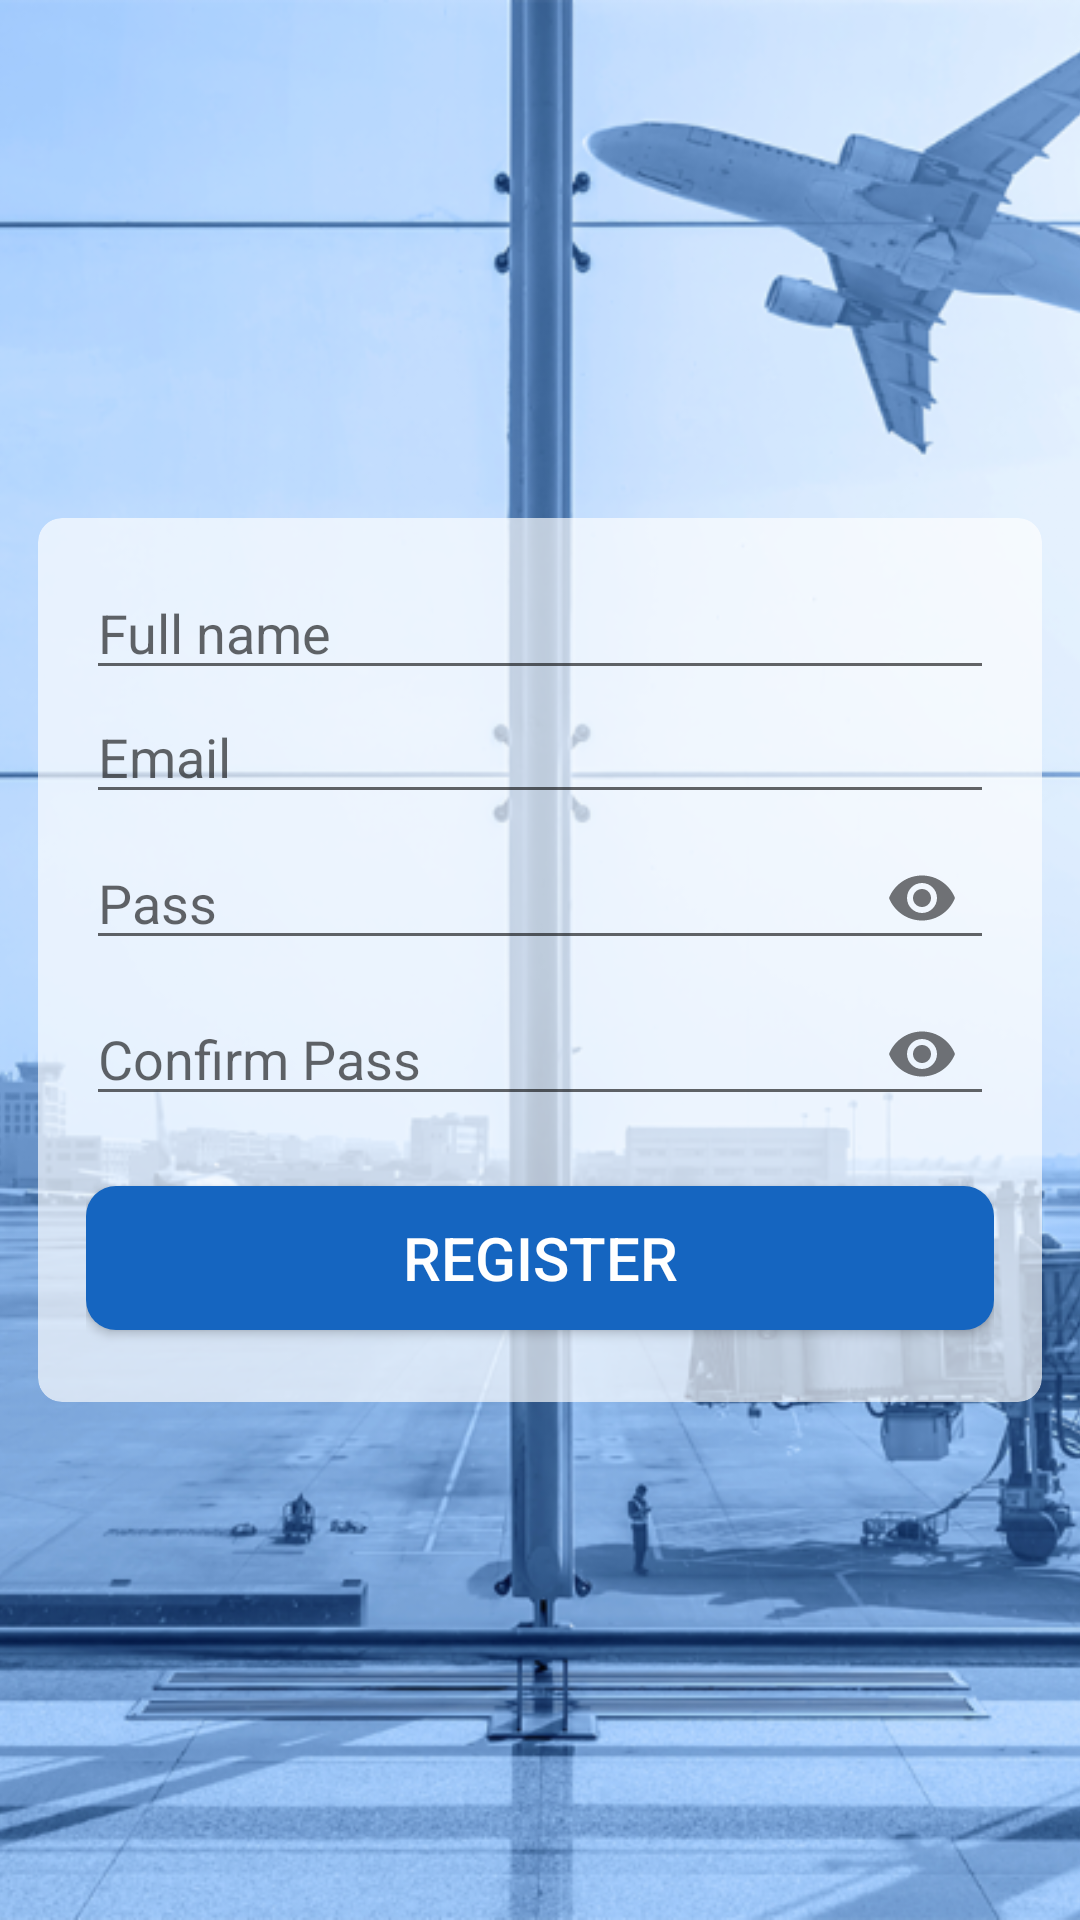

Here is an Android app screen rendered from its layout file. Give the layout XML and the strings, colors and styles it references.
<!-- AndroidManifest.xml: application theme AppTheme -->
<!-- res/layout/activity_sign_up.xml -->
<?xml version="1.0" encoding="utf-8"?>
<android.support.design.widget.CoordinatorLayout xmlns:android="http://schemas.android.com/apk/res/android"
    xmlns:app="http://schemas.android.com/apk/res-auto"
    android:layout_width="match_parent"
    android:layout_height="match_parent">

    <ImageView
        android:layout_width="match_parent"
        android:layout_height="match_parent"
        android:layout_gravity="center"
        android:contentDescription="@string/app_name"
        android:scaleType="centerCrop"
        android:src="@drawable/airport_back" />

    <android.support.v4.widget.NestedScrollView
        android:layout_width="match_parent"
        android:layout_height="match_parent"
        android:fillViewport="false">

        <android.support.v7.widget.CardView
            android:layout_width="match_parent"
            android:layout_height="wrap_content"
            android:layout_gravity="center"
            android:layout_margin="8dp"
            app:cardBackgroundColor="@color/whiteTrans"
            app:cardCornerRadius="@dimen/card_corner"
            app:cardElevation="0dp"
            app:cardPreventCornerOverlap="true"
            app:cardUseCompatPadding="true">

            <LinearLayout
                android:layout_width="match_parent"
                android:layout_height="wrap_content"
                android:orientation="vertical"
                android:padding="@dimen/activity_horizontal_margin">


                <android.support.design.widget.TextInputLayout
                    android:id="@+id/nameLayout"
                    android:layout_width="match_parent"
                    android:layout_height="wrap_content"
                    app:hintEnabled="false">

                    <android.support.design.widget.TextInputEditText
                        android:id="@+id/name"
                        android:layout_width="match_parent"
                        android:layout_height="wrap_content"
                        android:layout_gravity="center"
                        android:drawableStart="@drawable/ic_people_black_24dp"
                        android:drawablePadding="8dp"
                        android:hint="@string/full_name"
                        android:inputType="textPersonName" />
                </android.support.design.widget.TextInputLayout>


                <android.support.design.widget.TextInputLayout
                    android:id="@+id/emailLayout"
                    android:layout_width="match_parent"
                    android:layout_height="wrap_content"
                    app:hintEnabled="false">


                    <android.support.design.widget.TextInputEditText
                        android:id="@+id/email"
                        android:layout_width="match_parent"
                        android:layout_height="wrap_content"
                        android:layout_gravity="center"
                        android:drawableStart="@drawable/ic_email_black_24dp"
                        android:drawablePadding="8dp"
                        android:hint="@string/email_here"
                        android:inputType="textEmailAddress" />
                </android.support.design.widget.TextInputLayout>

                <android.support.design.widget.TextInputLayout
                    android:id="@+id/passwordLayout"
                    android:layout_width="match_parent"
                    android:layout_height="wrap_content"
                    android:layout_marginTop="4dp"
                    app:hintEnabled="false"
                    app:passwordToggleEnabled="true">


                    <android.support.design.widget.TextInputEditText
                        android:id="@+id/password"
                        android:layout_width="match_parent"
                        android:layout_height="wrap_content"
                        android:layout_gravity="center"
                        android:drawableStart="@drawable/lock"
                        android:drawablePadding="8dp"
                        android:hint="@string/pass"
                        android:inputType="textPassword" />
                </android.support.design.widget.TextInputLayout>

                <android.support.design.widget.TextInputLayout
                    android:id="@+id/confirmPasswordLayout"
                    android:layout_width="match_parent"
                    android:layout_height="wrap_content"
                    android:layout_marginTop="4dp"
                    app:hintEnabled="false"
                    app:passwordToggleEnabled="true">


                    <android.support.design.widget.TextInputEditText
                        android:id="@+id/confirmPassword"
                        android:layout_width="match_parent"
                        android:layout_height="wrap_content"
                        android:layout_gravity="center"
                        android:drawableStart="@drawable/lock"
                        android:drawablePadding="8dp"
                        android:hint="@string/conf_pass"
                        android:imeOptions="actionDone"
                        android:inputType="textPassword" />
                </android.support.design.widget.TextInputLayout>

                <Button
                    android:id="@+id/register"
                    android:layout_width="match_parent"
                    android:layout_height="wrap_content"
                    android:layout_marginTop="20dp"
                    android:layout_marginBottom="8dp"
                    android:background="@drawable/rounded_button"
                    android:text="@string/register"
                    android:textColor="@android:color/white"
                    android:textSize="20sp" />
            </LinearLayout>
        </android.support.v7.widget.CardView>
    </android.support.v4.widget.NestedScrollView>

    <include layout="@layout/progress_layout" />
</android.support.design.widget.CoordinatorLayout>
<!-- res/layout/progress_layout.xml (included above) -->
<?xml version="1.0" encoding="utf-8"?>
<RelativeLayout xmlns:android="http://schemas.android.com/apk/res/android"
    android:id="@+id/progress"
    android:layout_width="match_parent"
    android:layout_height="match_parent"
    android:background="@color/colorPrimaryTrans"
    android:visibility="gone">

    <ProgressBar
        android:layout_width="90dp"
        android:layout_height="90dp"
        android:layout_centerInParent="true" />
</RelativeLayout>
<!-- resources referenced by this layout -->
<resources>
  <color name="colorPrimaryTrans">#432196F3</color>
  <color name="whiteTrans">#aaFFFFFF</color>
  <dimen name="activity_horizontal_margin">16dp</dimen>
  <dimen name="card_corner">8dp</dimen>
  <!-- drawable airport_back: png bitmap (drawable-hdpi, 679144 bytes) -->
  <!-- drawable rounded_button (drawable) -->
  <?xml version="1.0" encoding="UTF-8"?>
  <shape xmlns:android="http://schemas.android.com/apk/res/android">
      <solid android:color="@color/colorPrimaryDark"/>
     
      <corners android:radius="10dip"/>
     
  </shape>
  <string name="app_name">Travelli</string>
  <string name="conf_pass">Confirm Pass</string>
  <string name="email_here">Email</string>
  <string name="full_name">Full name</string>
  <string name="pass">Pass</string>
  <string name="register">Register</string>
  <style name="AppTheme" parent="Theme.AppCompat.Light.NoActionBar">
          
          <item name="colorPrimary">@color/colorPrimary</item>
          <item name="colorPrimaryDark">@color/colorPrimaryDark</item>
          <item name="colorAccent">@color/colorAccent</item>
      </style>
  <color name="colorPrimaryDark">#1565C0</color>
  <color name="colorPrimary">#2196F3</color>
  <color name="colorAccent">#AFAFAF</color>
</resources>
